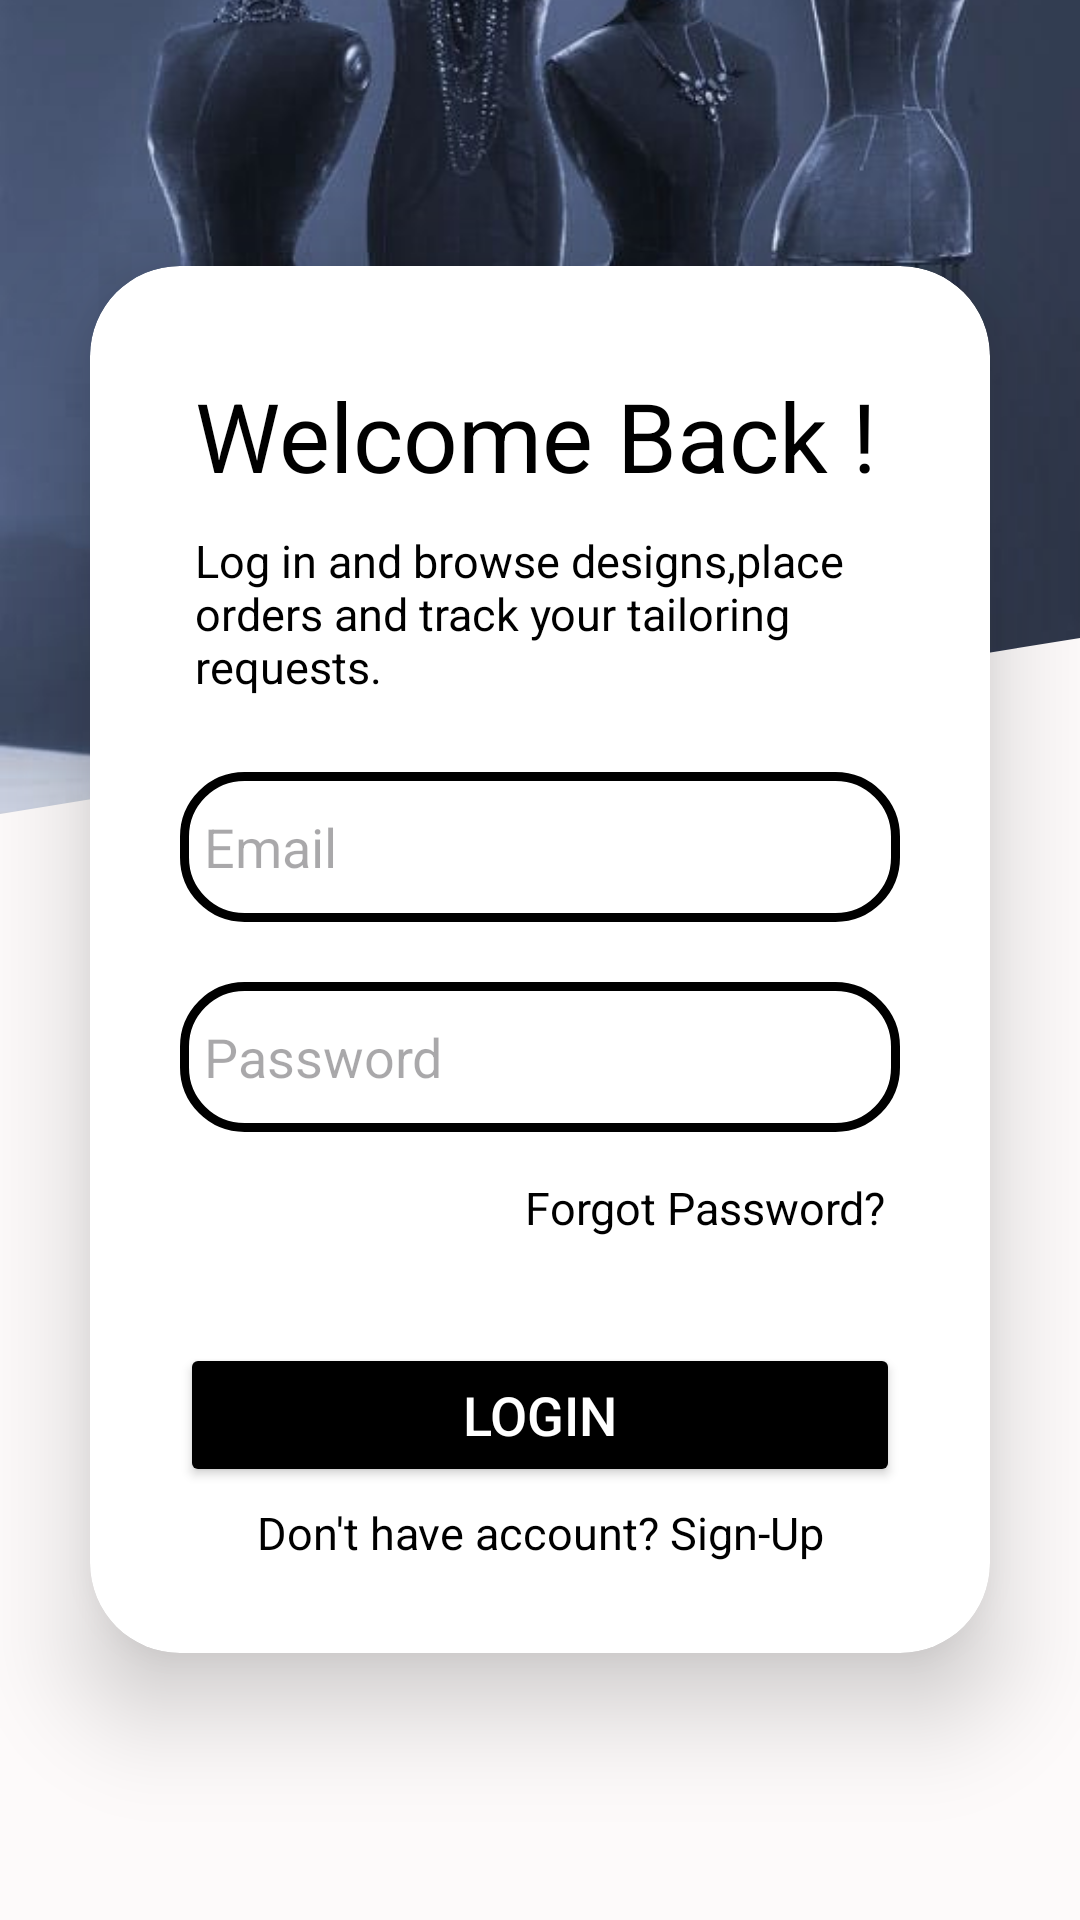

The Android layout XML behind this screen, and the referenced resources:
<!-- AndroidManifest.xml: application theme Theme.Designs -->
<!-- res/layout/activity_login_page.xml -->
<?xml version="1.0" encoding="utf-8"?>
<LinearLayout xmlns:android="http://schemas.android.com/apk/res/android"
    xmlns:app="http://schemas.android.com/apk/res-auto"
    xmlns:tools="http://schemas.android.com/tools"
    android:id="@+id/main"
    android:layout_width="match_parent"
    android:layout_height="match_parent"
    android:orientation="vertical"
    android:gravity="center"
    android:background="@drawable/bg1e"
    tools:context=".login_page">

    <androidx.cardview.widget.CardView
        android:layout_width="match_parent"
        android:layout_height="wrap_content"
        android:layout_margin="30dp"
        app:cardCornerRadius="30dp"
        app:cardElevation="20dp"
        android:background="@drawable/custom_edittext"
        android:backgroundTint="@color/white">

        <LinearLayout
            android:layout_width="match_parent"
            android:layout_height="wrap_content"
            android:layout_gravity="center"
            android:orientation="vertical"
            android:padding="30dp">

            <TextView
                android:id="@+id/welcometext"
                android:layout_width="match_parent"
                android:layout_height="wrap_content"
                android:padding="5dp"
                android:text="@string/welcome_back"
                android:textColor="@color/black"
                android:textSize="32sp" />

            <TextView
                android:id="@+id/logintext2"
                android:layout_width="match_parent"
                android:layout_height="wrap_content"
                android:padding="5dp"
                android:text="@string/log_in_and_browse_designs_place_orders_and_track_your_tailoring_requests"
                android:textColor="@color/black"
                android:textSize="15sp" />

            <EditText
                android:id="@+id/email"
                android:layout_width="match_parent"
                android:layout_height="50dp"
                android:layout_marginTop="20dp"
                android:textColor="@color/dark_blue"
                android:background="@drawable/custom_edittext"
                android:drawableLeft="@drawable/baseline_email_24"
                android:drawablePadding="8dp"
                android:hint="Email"
                android:inputType="textEmailAddress"
                android:padding="8dp" />

            <EditText
                android:id="@+id/password"
                android:layout_width="match_parent"
                android:layout_height="50dp"
                android:layout_marginTop="20dp"
                android:textColor="@color/dark_blue"
                android:background="@drawable/custom_edittext"
                android:drawableLeft="@drawable/baseline_lock_24"
                android:drawablePadding="12dp"
                android:hint="@string/password"
                android:inputType="textPassword"
                android:padding="8dp" />

            <TextView
                android:id="@+id/forgotpassword"
                android:layout_width="match_parent"
                android:layout_height="wrap_content"
                android:layout_marginTop="10dp"
                android:gravity="right"
                android:padding="5dp"
                android:text="@string/forgot_password"
                android:textColor="@color/black"
                android:textSize="15sp" />

            <Button
                android:id="@+id/loginbtn"
                android:layout_width="match_parent"
                android:layout_height="wrap_content"
                android:layout_marginTop="30dp"
                android:layout_marginBottom="5dp"
                android:backgroundTint="@color/black"
                android:text="@string/login"
                android:textColor="@color/white"
                android:textSize="18sp"
                app:cornerRadius="20dp" />

            <TextView
                android:id="@+id/textSignUp"
                android:layout_width="match_parent"
                android:layout_height="wrap_content"
                android:gravity="center"
                android:text="Don't have account? Sign-Up"
                android:textColor="@color/black"
                android:textSize="15sp" />


        </LinearLayout>


    </androidx.cardview.widget.CardView>

</LinearLayout>
<!-- resources referenced by this layout -->
<resources>
  <color name="black">#FF000000</color>
  <color name="dark_blue"> #020A34</color>
  <color name="white">#FFFFFFFF</color>
  <!-- drawable bg1e: png bitmap (drawable, 601785 bytes) -->
  <!-- drawable custom_edittext (drawable) -->
  <?xml version="1.0" encoding="utf-8"?>
  <shape xmlns:android="http://schemas.android.com/apk/res/android"
      android:shape="rectangle">
  
      <stroke
          android:width="3dp"
          android:color="@color/black"/>
      <corners
          android:radius="20dp"/>
  
  </shape>
  <string name="forgot_password">Forgot Password?</string>
  <string name="log_in_and_browse_designs_place_orders_and_track_your_tailoring_requests">Log in and browse designs,place orders and track your tailoring requests.</string>
  <string name="login">Login</string>
  <string name="password">Password</string>
  <string name="welcome_back">Welcome Back !</string>
  <style name="Theme.Designs" parent="Base.Theme.Designs" />
  <style name="Base.Theme.Designs" parent="Theme.Material3.DayNight.NoActionBar">
          
          
      </style>
</resources>
